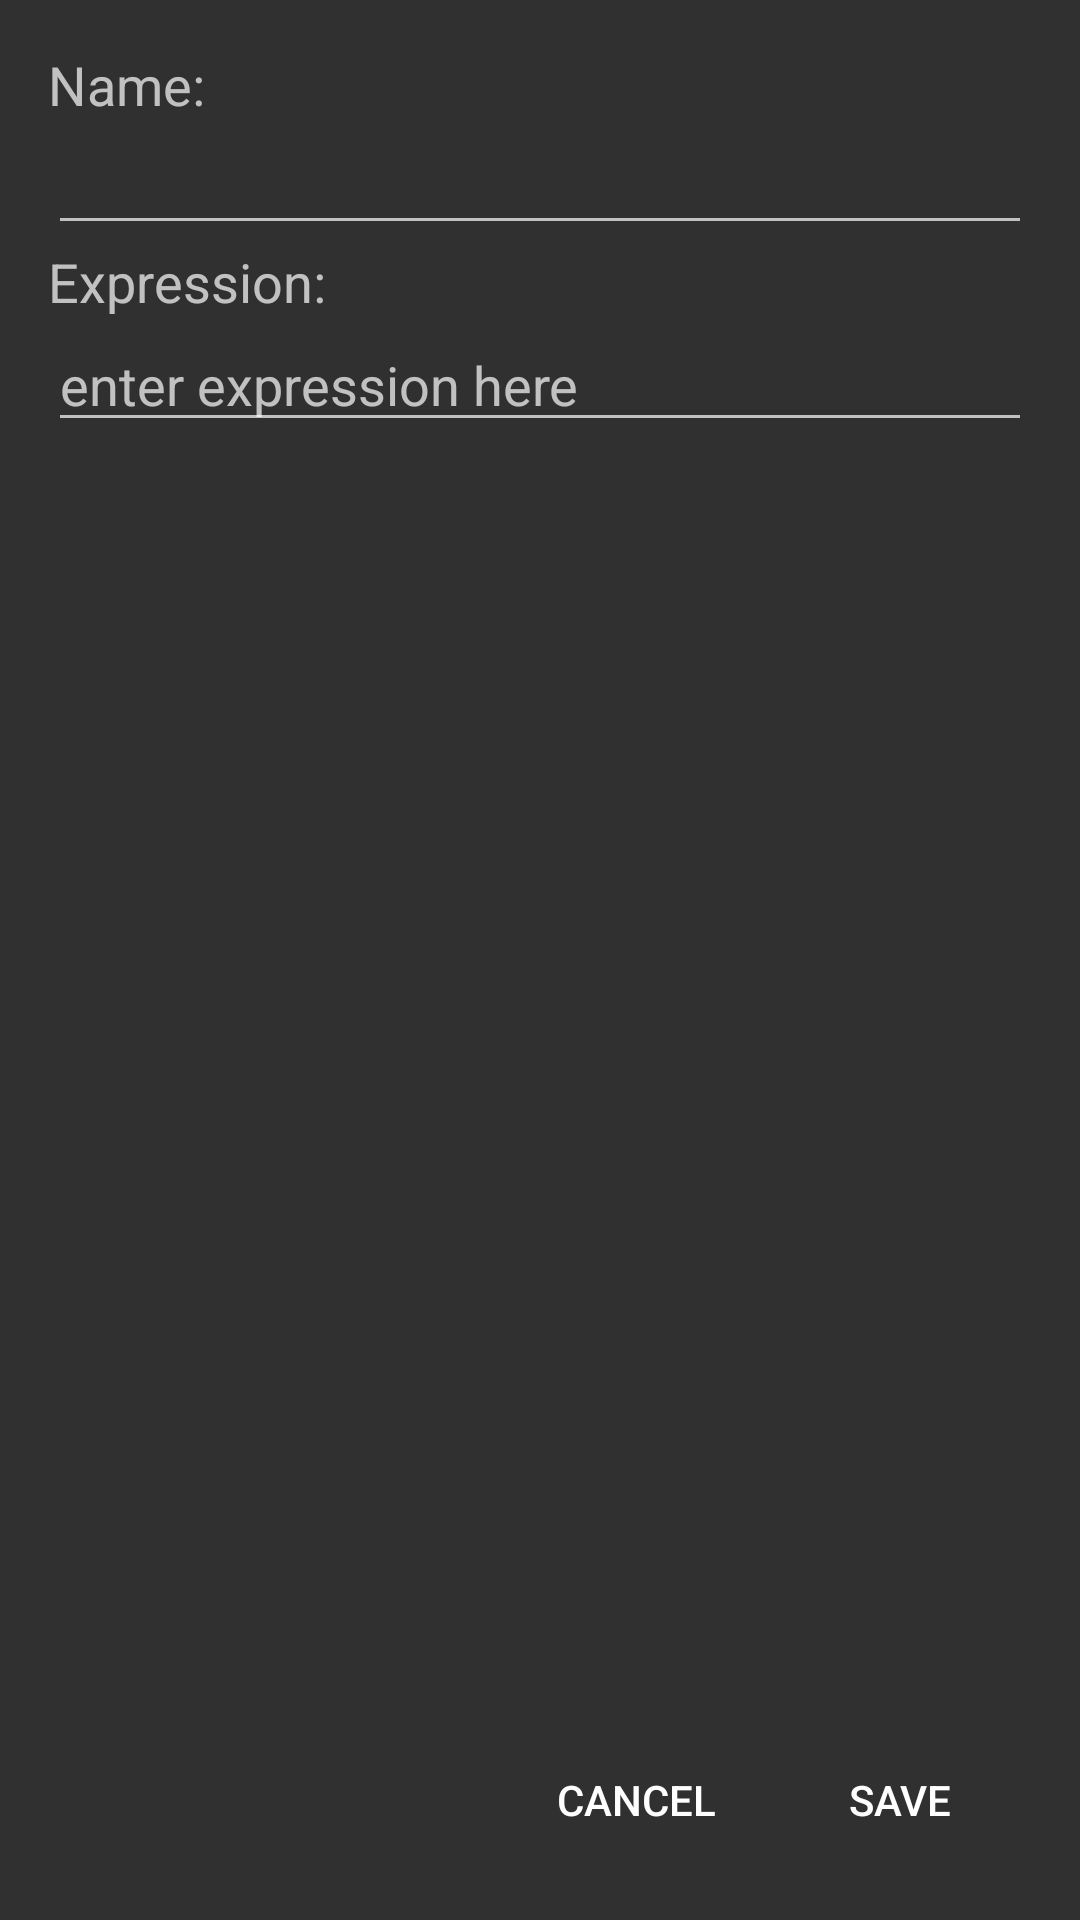

The Android layout XML behind this screen, and the referenced resources:
<!-- AndroidManifest.xml: application theme AppTheme -->
<!-- res/layout/activity_formula_details.xml -->
<?xml version="1.0" encoding="utf-8"?>
<LinearLayout
    xmlns:android="http://schemas.android.com/apk/res/android"
    xmlns:tools="http://schemas.android.com/tools"
    android:layout_width="match_parent"
    android:layout_height="match_parent"
    android:orientation="vertical"
    android:paddingLeft="@dimen/activity_horizontal_margin"
    android:paddingRight="@dimen/activity_horizontal_margin"
    android:paddingTop="@dimen/activity_vertical_margin"
    android:paddingBottom="@dimen/activity_vertical_margin"
    tools:context="com.digitalrocketry.rollify.FormulaDetailsActivity">

    <TextView
        android:layout_width="wrap_content"
        android:layout_height="wrap_content"
        android:textAppearance="?android:attr/textAppearanceMedium"
        android:text="Name:"
        android:id="@+id/textView" />

    <EditText
        android:layout_width="match_parent"
        android:layout_height="wrap_content"
        android:id="@+id/formulaNameEdit"
        android:hint=""/>

    <TextView
        android:layout_width="wrap_content"
        android:layout_height="wrap_content"
        android:textAppearance="?android:attr/textAppearanceMedium"
        android:text="Expression:"
        android:id="@+id/textView2" />

    <TextView
        android:layout_width="match_parent"
        android:layout_height="wrap_content"
        android:id="@+id/formulaExpressionEdit"
        android:hint="@string/expressionEditHint"
        android:focusable="false"
        android:clickable="true"
        android:onClick="onFormulaExpressionEditClicked"
        style="@android:style/Widget.EditText" >
    </TextView>

    <LinearLayout
        android:orientation="horizontal"
        android:layout_width="match_parent"
        android:layout_height="match_parent"
        android:gravity="bottom|right">

        <Button
            android:layout_width="wrap_content"
            android:layout_height="wrap_content"
            android:text="@string/formulaCancelButtonText"
            android:id="@+id/cancelButton"
            style="@style/Widget.AppCompat.Button.Borderless"
            android:onClick="cancel" />

        <Button
            android:layout_width="wrap_content"
            android:layout_height="wrap_content"
            android:text="@string/formulaSubmitButtonText"
            android:id="@+id/submitButton"
            style="@style/Widget.AppCompat.Button.Borderless"
            android:onClick="save"
            android:layout_gravity="bottom" />

    </LinearLayout>
</LinearLayout>
<!-- resources referenced by this layout -->
<resources>
  <dimen name="activity_horizontal_margin">16dp</dimen>
  <dimen name="activity_vertical_margin">16dp</dimen>
  <string name="expressionEditHint">enter expression here</string>
  <string name="formulaCancelButtonText">Cancel</string>
  <string name="formulaSubmitButtonText">Save</string>
  <style name="AppTheme" parent="Theme.AppCompat">
          
      </style>
</resources>
